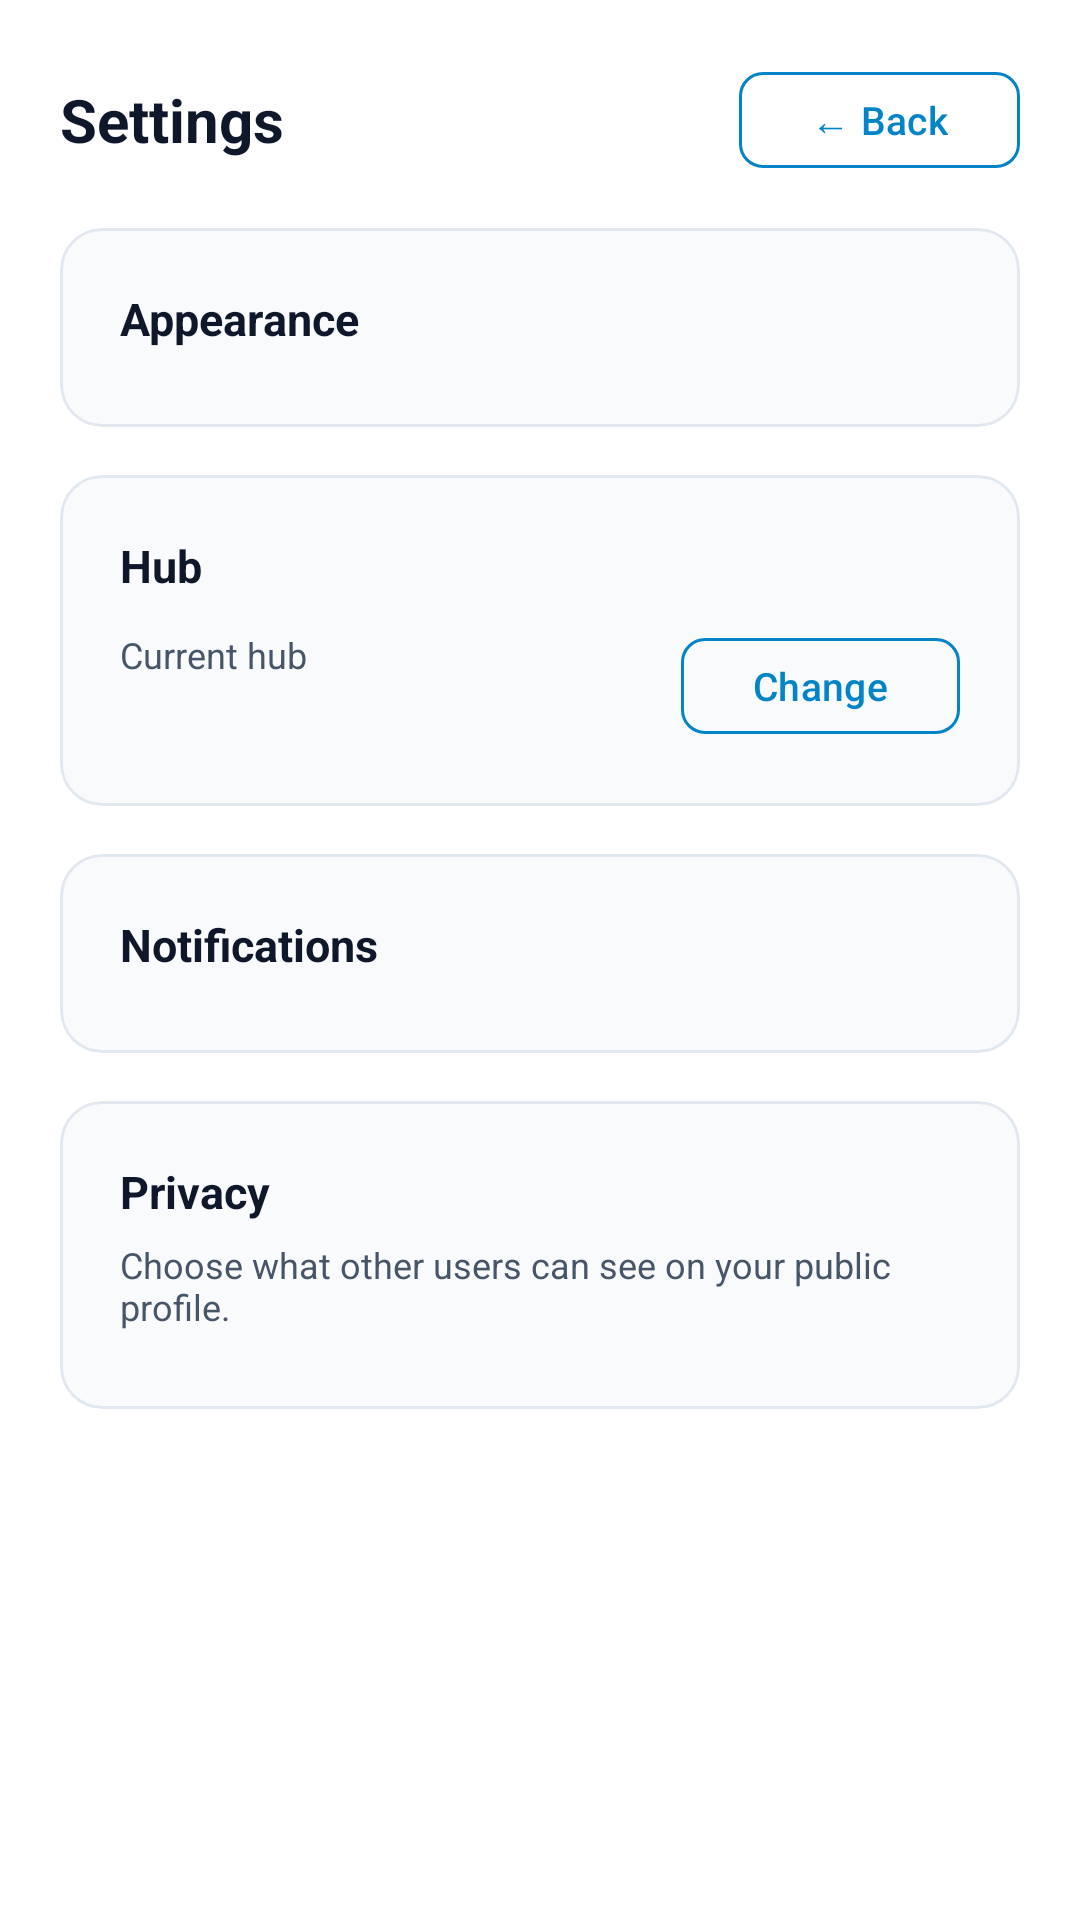

The Android layout XML behind this screen, and the referenced resources:
<!-- AndroidManifest.xml: application theme Theme.EmergencyHub -->
<!-- res/layout/activity_settings.xml -->
<?xml version="1.0" encoding="utf-8"?>
<ScrollView xmlns:android="http://schemas.android.com/apk/res/android"
    xmlns:app="http://schemas.android.com/apk/res-auto"
    android:layout_width="match_parent"
    android:layout_height="match_parent"
    android:background="@color/bg_base">

    <LinearLayout
        android:layout_width="match_parent"
        android:layout_height="wrap_content"
        android:orientation="vertical"
        android:padding="20dp">

        <LinearLayout
            android:layout_width="match_parent"
            android:layout_height="wrap_content"
            android:layout_marginBottom="16dp"
            android:gravity="center_vertical"
            android:orientation="horizontal">

            <TextView
                android:layout_width="0dp"
                android:layout_height="wrap_content"
                android:layout_weight="1"
                android:text="@string/settings_title"
                android:textColor="@color/text_primary"
                android:textSize="20sp"
                android:textStyle="bold" />

            <com.google.android.material.button.MaterialButton
                android:id="@+id/btnBack"
                style="@style/Widget.EmergencyHub.Button.Secondary"
                android:layout_width="wrap_content"
                android:layout_height="40dp"
                android:text="@string/back_arrow"
                android:textSize="13sp" />
        </LinearLayout>

        <com.google.android.material.card.MaterialCardView
            android:layout_width="match_parent"
            android:layout_height="wrap_content"
            android:layout_marginBottom="16dp"
            app:cardBackgroundColor="@color/bg_surface"
            app:cardCornerRadius="14dp"
            app:cardElevation="0dp"
            app:strokeColor="@color/border"
            app:strokeWidth="1dp">

            <LinearLayout
                android:layout_width="match_parent"
                android:layout_height="wrap_content"
                android:orientation="vertical"
                android:padding="20dp">

                <TextView
                    android:layout_width="wrap_content"
                    android:layout_height="wrap_content"
                    android:layout_marginBottom="6dp"
                    android:text="@string/settings_appearance"
                    android:textColor="@color/text_primary"
                    android:textSize="15sp"
                    android:textStyle="bold" />

                <LinearLayout
                    android:id="@+id/appearanceRows"
                    android:layout_width="match_parent"
                    android:layout_height="wrap_content"
                    android:orientation="vertical" />
            </LinearLayout>
        </com.google.android.material.card.MaterialCardView>

        <com.google.android.material.card.MaterialCardView
            android:layout_width="match_parent"
            android:layout_height="wrap_content"
            android:layout_marginBottom="16dp"
            app:cardBackgroundColor="@color/bg_surface"
            app:cardCornerRadius="14dp"
            app:cardElevation="0dp"
            app:strokeColor="@color/border"
            app:strokeWidth="1dp">

            <LinearLayout
                android:layout_width="match_parent"
                android:layout_height="wrap_content"
                android:orientation="vertical"
                android:padding="20dp">

                <TextView
                    android:layout_width="wrap_content"
                    android:layout_height="wrap_content"
                    android:layout_marginBottom="10dp"
                    android:text="@string/hub_section_title"
                    android:textColor="@color/text_primary"
                    android:textSize="15sp"
                    android:textStyle="bold" />

                <LinearLayout
                    android:layout_width="match_parent"
                    android:layout_height="wrap_content"
                    android:orientation="horizontal"
                    android:gravity="center_vertical">

                    <LinearLayout
                        android:layout_width="0dp"
                        android:layout_height="wrap_content"
                        android:layout_weight="1"
                        android:orientation="vertical"
                        android:paddingEnd="12dp">

                        <TextView
                            android:layout_width="wrap_content"
                            android:layout_height="wrap_content"
                            android:text="@string/hub_current_label"
                            android:textColor="@color/text_secondary"
                            android:textSize="12sp" />

                        <TextView
                            android:id="@+id/textCurrentHub"
                            android:layout_width="wrap_content"
                            android:layout_height="wrap_content"
                            android:layout_marginTop="2dp"
                            android:textColor="@color/text_primary"
                            android:textSize="14sp"
                            android:textStyle="bold" />
                    </LinearLayout>

                    <com.google.android.material.button.MaterialButton
                        android:id="@+id/btnChangeHub"
                        style="@style/Widget.EmergencyHub.Button.Secondary"
                        android:layout_width="wrap_content"
                        android:layout_height="40dp"
                        android:text="@string/hub_change"
                        android:textSize="13sp" />
                </LinearLayout>
            </LinearLayout>
        </com.google.android.material.card.MaterialCardView>

        <com.google.android.material.card.MaterialCardView
            android:layout_width="match_parent"
            android:layout_height="wrap_content"
            android:layout_marginBottom="16dp"
            app:cardBackgroundColor="@color/bg_surface"
            app:cardCornerRadius="14dp"
            app:cardElevation="0dp"
            app:strokeColor="@color/border"
            app:strokeWidth="1dp">

            <LinearLayout
                android:layout_width="match_parent"
                android:layout_height="wrap_content"
                android:orientation="vertical"
                android:padding="20dp">

                <TextView
                    android:layout_width="wrap_content"
                    android:layout_height="wrap_content"
                    android:layout_marginBottom="6dp"
                    android:text="@string/settings_notifications"
                    android:textColor="@color/text_primary"
                    android:textSize="15sp"
                    android:textStyle="bold" />

                <LinearLayout
                    android:id="@+id/notificationRows"
                    android:layout_width="match_parent"
                    android:layout_height="wrap_content"
                    android:orientation="vertical" />
            </LinearLayout>
        </com.google.android.material.card.MaterialCardView>

        <com.google.android.material.card.MaterialCardView
            android:layout_width="match_parent"
            android:layout_height="wrap_content"
            android:layout_marginBottom="16dp"
            app:cardBackgroundColor="@color/bg_surface"
            app:cardCornerRadius="14dp"
            app:cardElevation="0dp"
            app:strokeColor="@color/border"
            app:strokeWidth="1dp">

            <LinearLayout
                android:layout_width="match_parent"
                android:layout_height="wrap_content"
                android:orientation="vertical"
                android:padding="20dp">

                <TextView
                    android:layout_width="wrap_content"
                    android:layout_height="wrap_content"
                    android:text="@string/settings_privacy"
                    android:textColor="@color/text_primary"
                    android:textSize="15sp"
                    android:textStyle="bold" />

                <TextView
                    android:layout_width="match_parent"
                    android:layout_height="wrap_content"
                    android:layout_marginTop="6dp"
                    android:layout_marginBottom="6dp"
                    android:text="@string/settings_privacy_note"
                    android:textColor="@color/text_secondary"
                    android:textSize="12sp" />

                <LinearLayout
                    android:id="@+id/privacyRows"
                    android:layout_width="match_parent"
                    android:layout_height="wrap_content"
                    android:orientation="vertical" />
            </LinearLayout>
        </com.google.android.material.card.MaterialCardView>
    </LinearLayout>
</ScrollView>
<!-- resources referenced by this layout -->
<resources>
  <color name="bg_base">#FFFFFFFF</color>
  <color name="bg_surface">#FFF8FAFC</color>
  <color name="border">#FFE2E8F0</color>
  <color name="text_primary">#FF0F172A</color>
  <color name="text_secondary">#FF475569</color>
  <string name="back_arrow">← Back</string>
  <string name="hub_change">Change</string>
  <string name="hub_current_label">Current hub</string>
  <string name="hub_section_title">Hub</string>
  <string name="settings_appearance">Appearance</string>
  <string name="settings_notifications">Notifications</string>
  <string name="settings_privacy">Privacy</string>
  <string name="settings_privacy_note">Choose what other users can see on your public profile.</string>
  <string name="settings_title">Settings</string>
  <style name="Widget.EmergencyHub.Button.Secondary" parent="Widget.Material3.Button.OutlinedButton">
          <item name="cornerRadius">8dp</item>
          <item name="strokeColor">@color/accent</item>
          <item name="android:textColor">@color/accent</item>
          <item name="android:textAllCaps">false</item>
      </style>
  <style name="Theme.EmergencyHub" parent="Theme.Material3.DayNight.NoActionBar">
          
          <item name="colorPrimary">@color/accent</item>
          <item name="colorPrimaryVariant">@color/accent_hover</item>
          <item name="colorOnPrimary">@color/white</item>
  
          
          <item name="android:colorBackground">@color/bg_base</item>
          <item name="colorSurface">@color/bg_surface</item>
          <item name="colorOnSurface">@color/text_primary</item>
  
          
          <item name="android:statusBarColor">@color/bg_base</item>
          <item name="android:navigationBarColor">@color/bg_base</item>
          <item name="android:windowLightStatusBar">@bool/use_light_system_bars</item>
          <item name="android:windowLightNavigationBar">@bool/use_light_system_bars</item>
  
          
          <item name="textInputStyle">@style/Widget.EmergencyHub.TextInput</item>
      </style>
  <color name="accent">#FF0284C7</color>
  <color name="accent_hover">#FF0369A1</color>
  <color name="white">#FFFFFFFF</color>
  <style name="Widget.EmergencyHub.TextInput" parent="Widget.Material3.TextInputLayout.OutlinedBox">
          <item name="boxStrokeColor">@color/border_focus</item>
          <item name="boxBackgroundColor">@color/bg_input</item>
          <item name="android:textColorHint">@color/text_muted</item>
          <item name="hintTextColor">@color/text_secondary</item>
      </style>
  <color name="border_focus">#FF0284C7</color>
  <color name="bg_input">#FFF1F5F9</color>
  <color name="text_muted">#FF64748B</color>
</resources>
